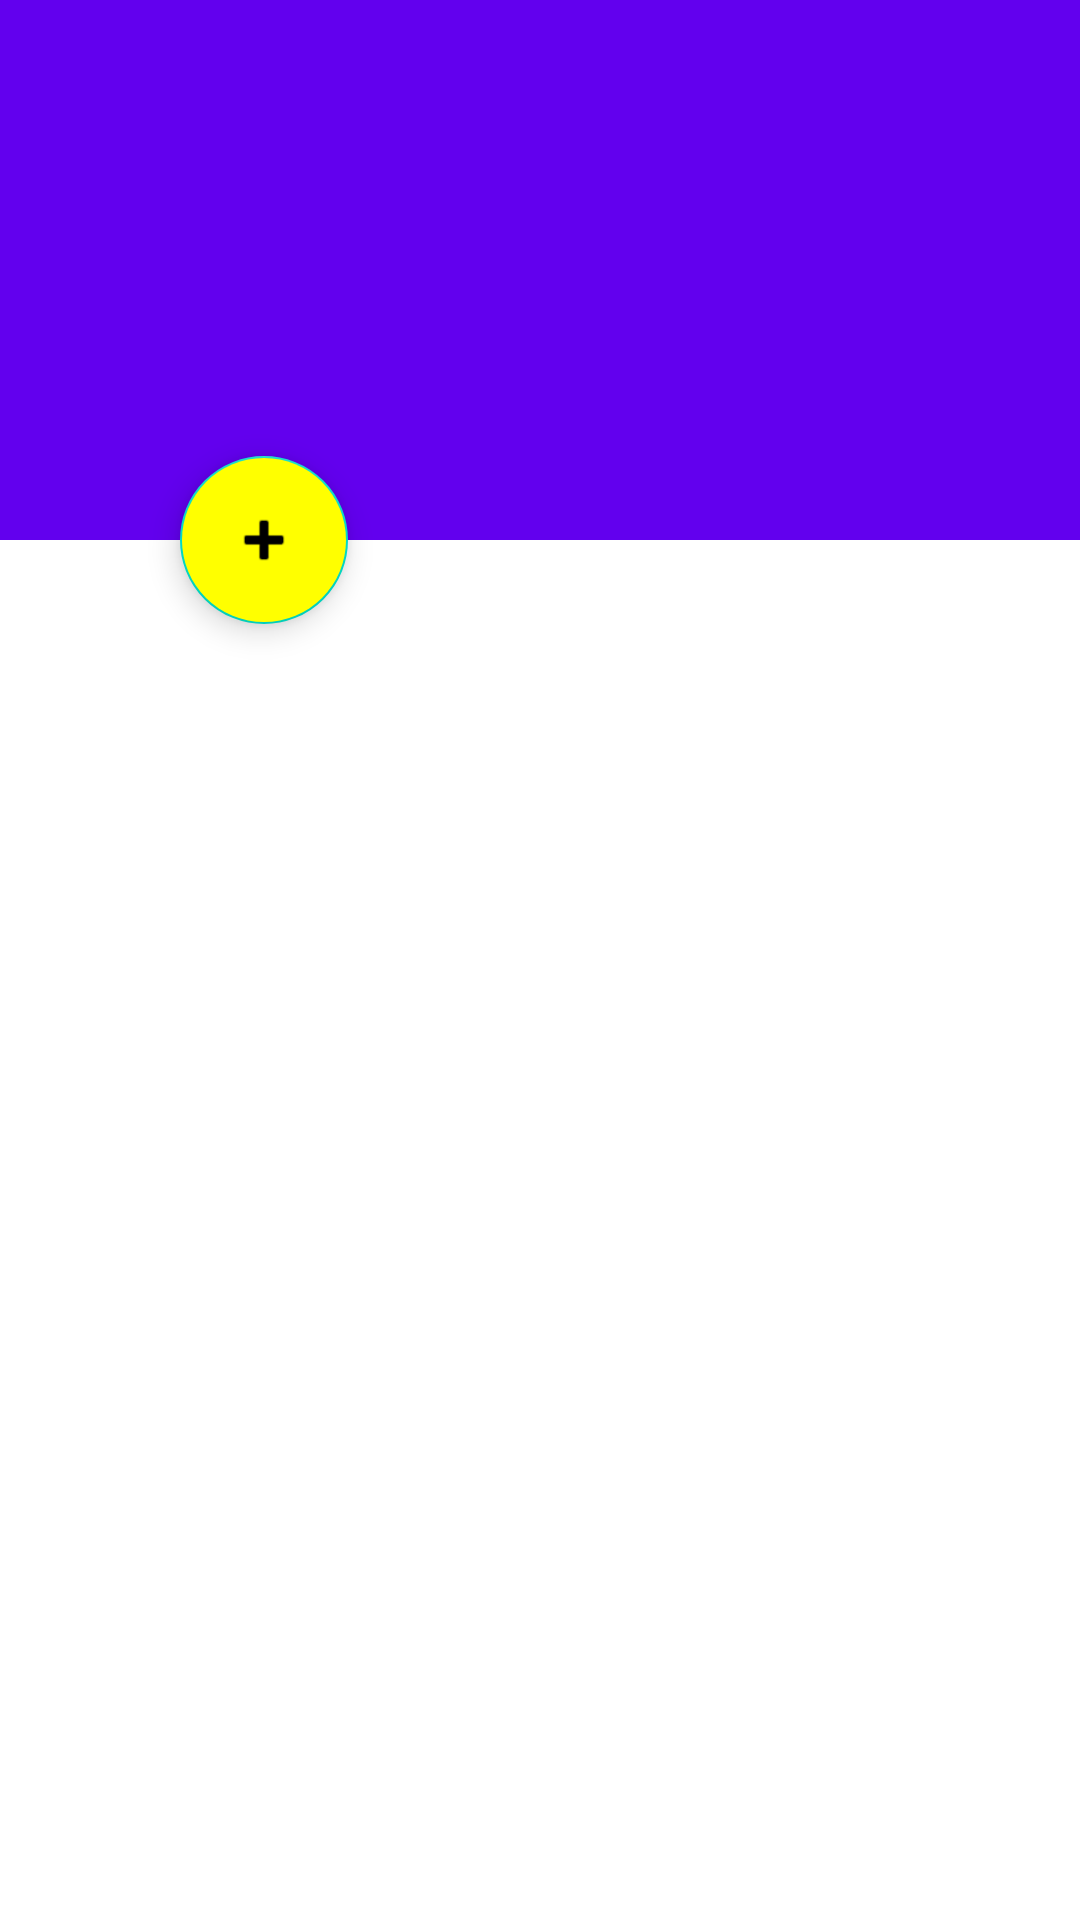

The Android layout XML behind this screen, and the referenced resources:
<!-- AndroidManifest.xml: activity theme Theme.TesteAgendor.NoActionBar -->
<!-- res/layout/activity_assignment_list.xml -->
<?xml version="1.0" encoding="utf-8"?>
<androidx.coordinatorlayout.widget.CoordinatorLayout
    xmlns:android="http://schemas.android.com/apk/res/android"
    xmlns:app="http://schemas.android.com/apk/res-auto"
    xmlns:tools="http://schemas.android.com/tools"
    android:layout_width="match_parent"
    android:layout_height="match_parent"
    android:fitsSystemWindows="true"
    tools:context=".view.main.AssignmentListActivity">

    <com.google.android.material.appbar.AppBarLayout
        android:id="@+id/app_bar"
        android:layout_width="match_parent"
        android:layout_height="@dimen/app_bar_height"
        android:fitsSystemWindows="true"
        android:background="@color/colorPrimary"
        android:theme="@style/Theme.TesteAgendor.AppBarOverlay">


        <com.google.android.material.appbar.CollapsingToolbarLayout
            android:id="@+id/toolbar_layout"
            android:layout_width="match_parent"
            android:layout_height="match_parent"
            android:fitsSystemWindows="false"
            app:layout_scrollFlags="scroll|exitUntilCollapsed"
            app:toolbarId="@+id/toolbar">


            <androidx.appcompat.widget.Toolbar
                android:id="@+id/toolbar"
                android:layout_width="match_parent"
                android:layout_height="?attr/actionBarSize"
                app:layout_collapseMode="pin"
                app:layout_anchor="@id/app_bar"
                android:background="@color/colorPrimary"
                app:popupTheme="@style/Theme.TesteAgendor.PopupOverlay"/>

                <HorizontalScrollView
                    android:layout_width="match_parent"
                    android:layout_height="wrap_content"
                    android:padding="20dp">
                    <LinearLayout
                        android:id="@+id/linear_toolbar"
                        android:layout_width="wrap_content"
                        android:layout_height="wrap_content"
                        android:orientation="horizontal"
                        android:padding="2dp"
                        android:background="@color/colorPrimary"/>
                </HorizontalScrollView>


        </com.google.android.material.appbar.CollapsingToolbarLayout>


    </com.google.android.material.appbar.AppBarLayout>


        <androidx.recyclerview.widget.RecyclerView
            android:id="@+id/assignment_recycle_list"
            android:layout_width="match_parent"
            android:layout_height="match_parent"
            app:layout_behavior="@string/appbar_scrolling_view_behavior"
            tools:context=".view.main.AssignmentListActivity"
            tools:showIn="@layout/activity_assignment_list"
            app:layoutManager="androidx.recyclerview.widget.LinearLayoutManager"
            android:layout_margin="18dp" />


    <com.google.android.material.floatingactionbutton.FloatingActionButton
        android:id="@+id/add_button"
        android:layout_width="wrap_content"
        android:layout_height="wrap_content"
        android:layout_marginLeft="60dp"
        app:layout_anchor="@id/app_bar"
        app:layout_anchorGravity="bottom|start"
        android:backgroundTint="@color/accent"
        app:srcCompat="@android:drawable/ic_input_add" />

    <ProgressBar
        android:id="@+id/list_progress"
        android:layout_width="match_parent"
        android:layout_height="match_parent"
        android:visibility="gone"
        android:layout_margin="150dp"/>

</androidx.coordinatorlayout.widget.CoordinatorLayout>
<!-- resources referenced by this layout -->
<resources>
  <color name="accent">#FFFF00</color>
  <color name="colorPrimary">@color/purple_500</color>
  <dimen name="app_bar_height">180dp</dimen>
  <style name="Theme.TesteAgendor.AppBarOverlay" parent="ThemeOverlay.AppCompat.Dark.ActionBar" />
  <style name="Theme.TesteAgendor.PopupOverlay" parent="ThemeOverlay.AppCompat.Light" />
  <style name="Theme.TesteAgendor.NoActionBar">
          <item name="windowActionBar">false</item>
          <item name="windowNoTitle">true</item>
          <item name="android:windowIsTranslucent">true</item>
      </style>
  <color name="purple_500">#FF6200EE</color>
</resources>
